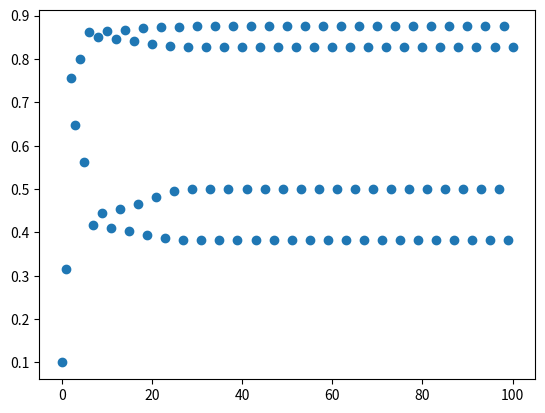

Source code (Python):
import numpy as np
from matplotlib import pyplot as plt


a = 0.1 # Start condition  
b = 3.5*a*(1-a) # First item in list
ans = [a, b]


"""
Iterative method for getting next items of progression
"""
for i in range(1, 100):
    a = b
    b = 3.5*a*(1-a)
    ans.append(b)


x_for_plot = np.arange(0, len(ans))
plt.scatter(x_for_plot, ans)
plt.show()

print(ans)
print(x_for_plot)
